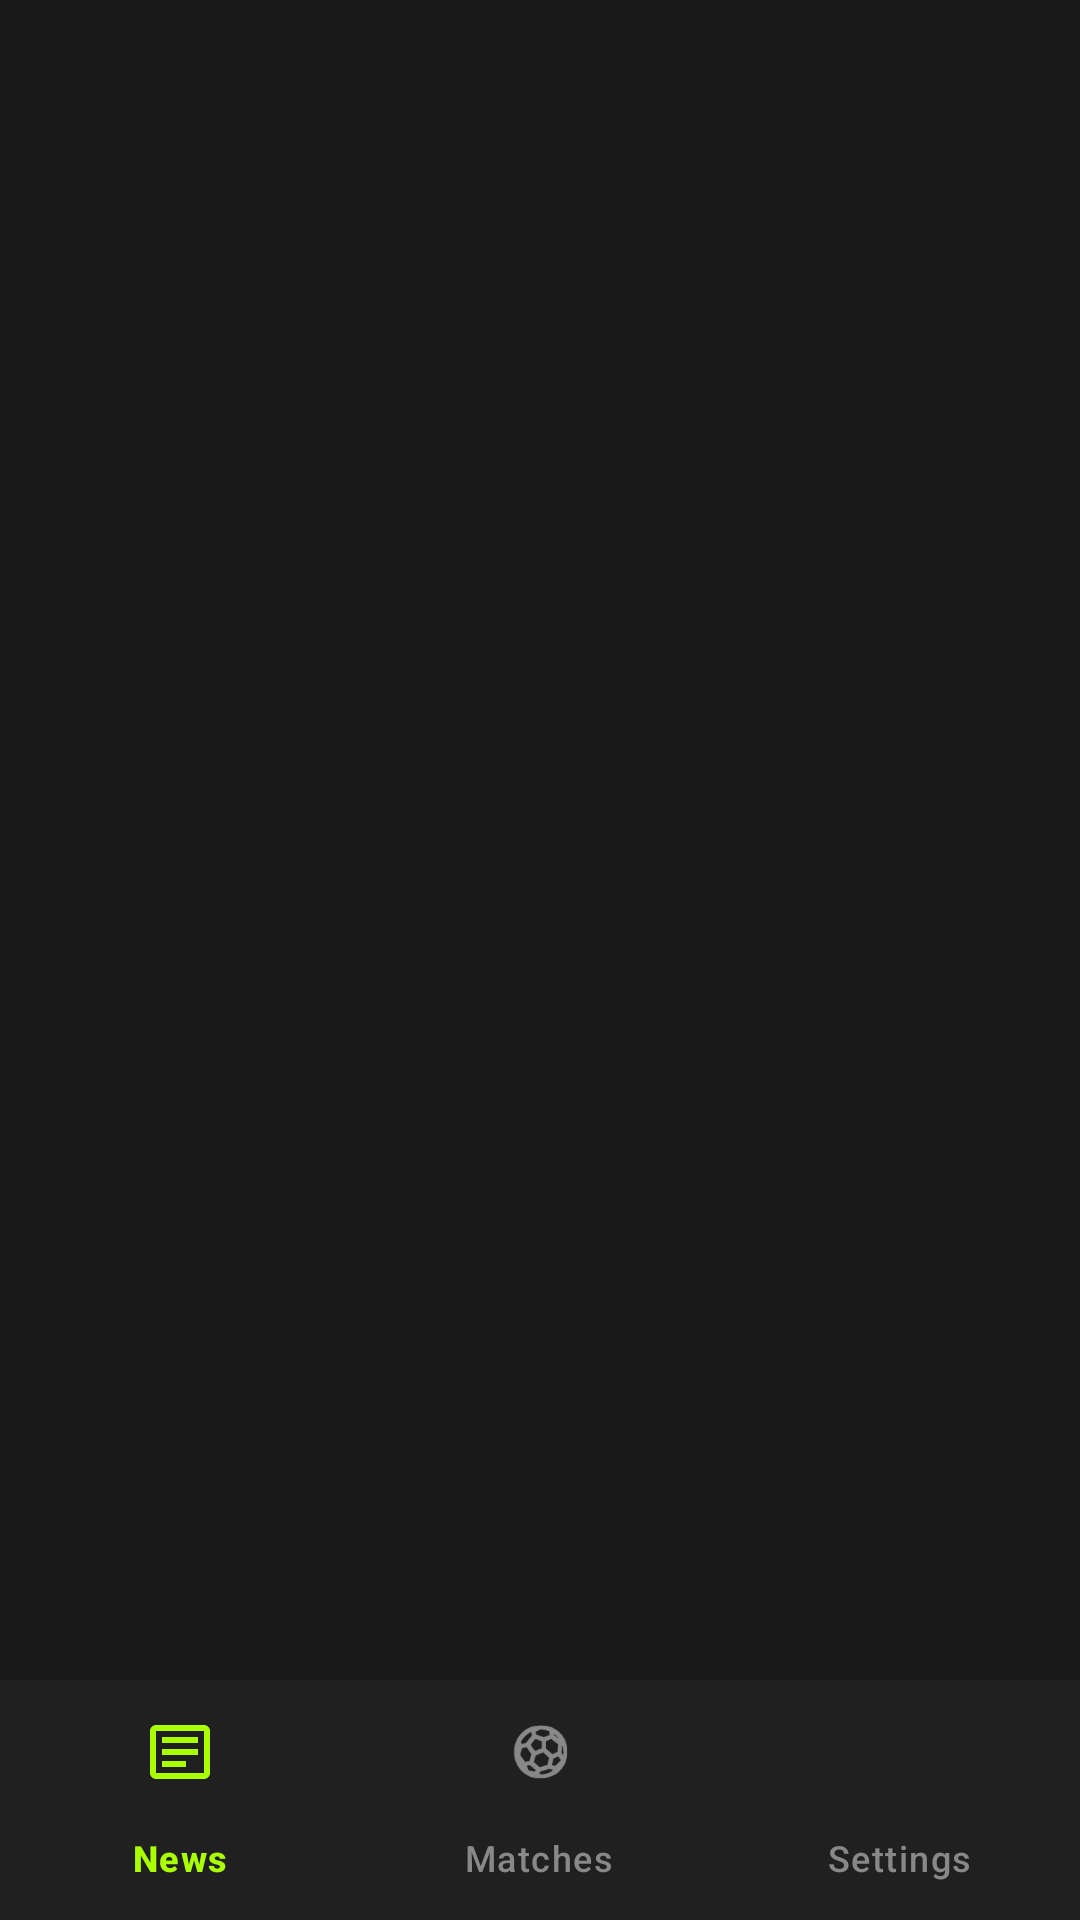

Produce the Android XML layout that renders to this screen, including the resource entries it uses.
<!-- AndroidManifest.xml: application theme Theme.YourSport -->
<!-- res/layout/activity_home.xml -->
﻿<?xml version="1.0" encoding="utf-8"?>
<LinearLayout xmlns:android="http://schemas.android.com/apk/res/android"
    xmlns:app="http://schemas.android.com/apk/res-auto"
    android:layout_width="match_parent"
    android:layout_height="match_parent"
    android:orientation="vertical"
    android:background="#181818">

<androidx.recyclerview.widget.RecyclerView
        android:id="@+id/rv_sport_tabs"
        android:layout_width="match_parent"
        android:layout_height="wrap_content"
        android:orientation="horizontal"
        android:paddingTop="16dp"
        android:paddingBottom="8dp"
        android:paddingStart="16dp"
        android:paddingEnd="16dp"
        android:clipToPadding="false"
        android:scrollbars="none"
        android:overScrollMode="never"
        android:visibility="gone" />  

<View
        android:id="@+id/divider_sport_tabs"
        android:layout_width="match_parent"
        android:layout_height="2dp"
        android:background="#AAFF00"
        android:visibility="gone" />

<FrameLayout
        android:id="@+id/fragmentContainer"
        android:layout_width="match_parent"
        android:layout_height="0dp"
        android:layout_weight="1" />

<com.google.android.material.bottomnavigation.BottomNavigationView
        android:id="@+id/bottomNav"
        android:layout_width="match_parent"
        android:layout_height="wrap_content"
        android:background="#202020"
        app:itemIconTint="@color/bottom_nav_color"
        app:itemTextColor="@color/bottom_nav_color"

app:menu="@menu/bottom_nav_menu" />

</LinearLayout>
<!-- resources referenced by this layout -->
<resources>
  <style name="Theme.YourSport" parent="Base.Theme.YourSport" />
  <style name="Base.Theme.YourSport" parent="Theme.Material3.DayNight.NoActionBar">
          
          
      </style>
</resources>
